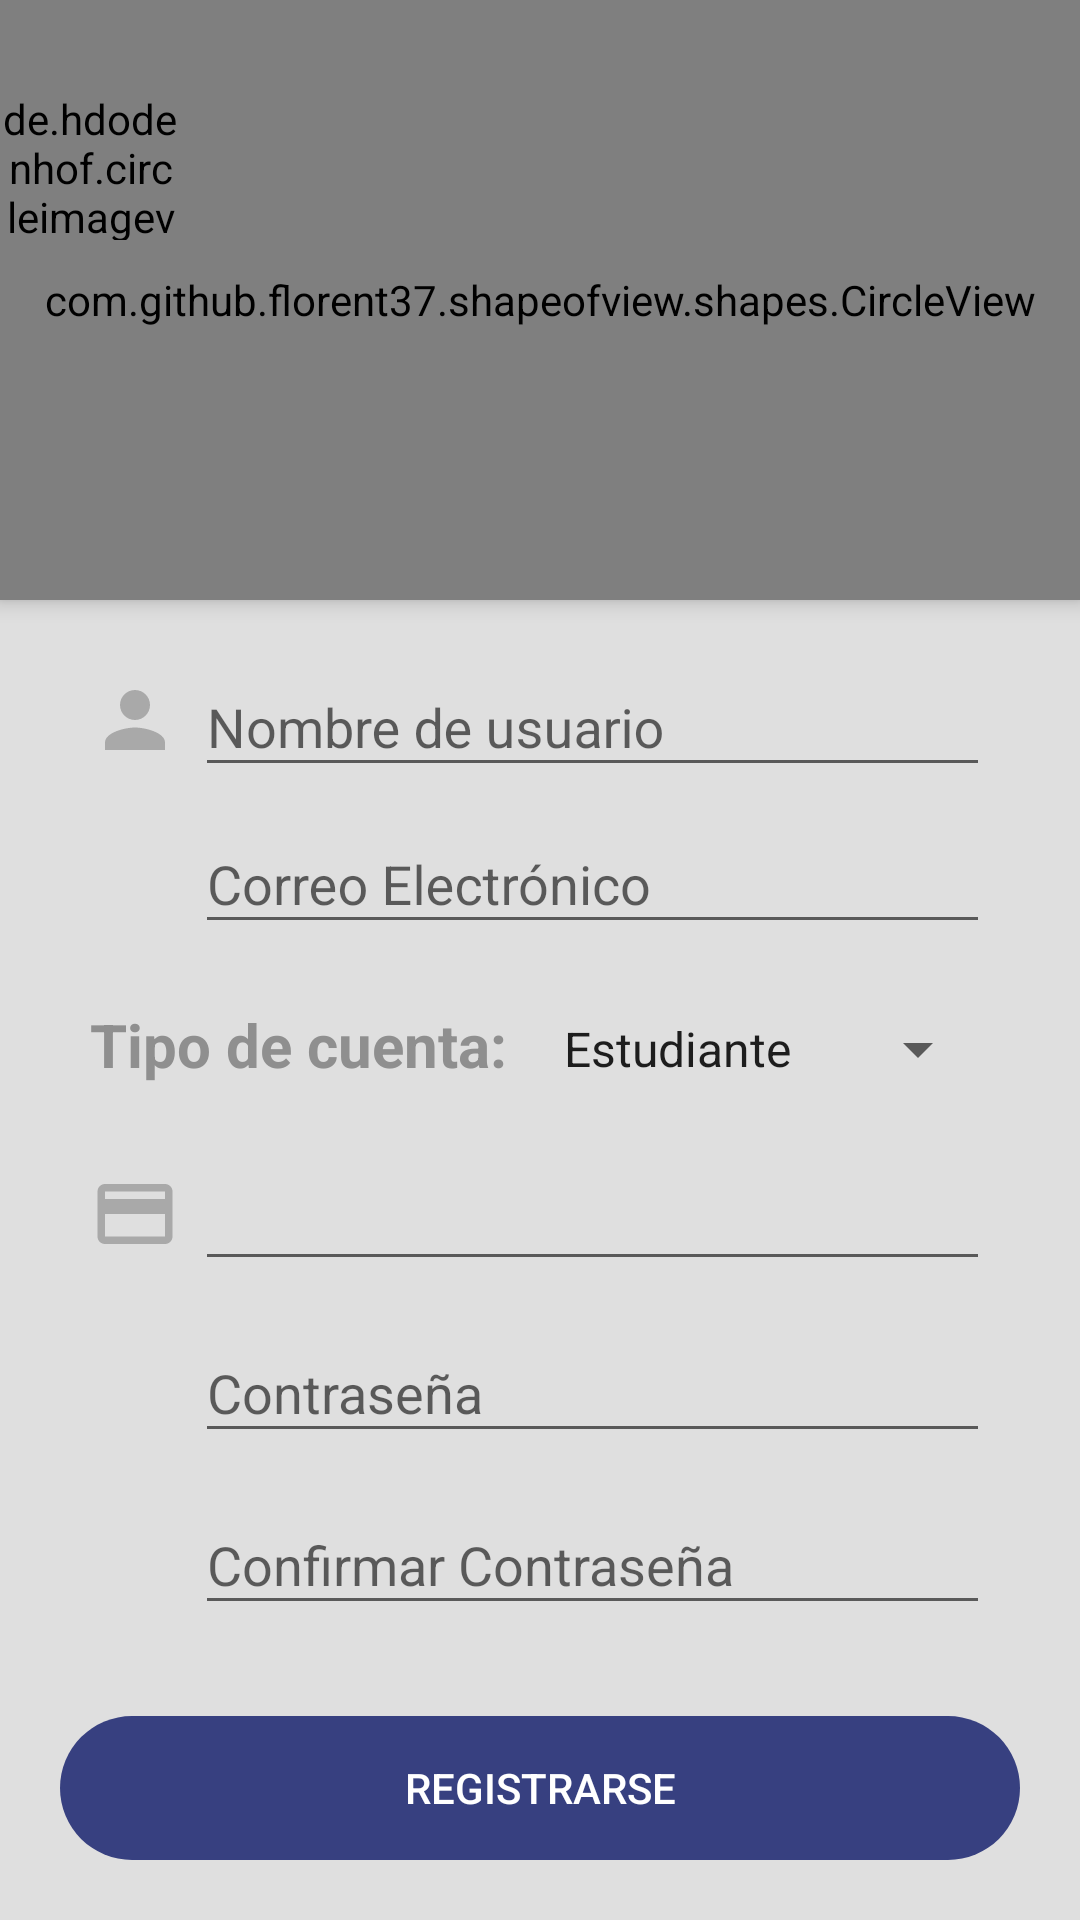

Write the Android layout XML for this screen, with the resource values it uses.
<!-- AndroidManifest.xml: application theme AppTheme -->
<!-- res/layout/activity_register.xml -->
<?xml version="1.0" encoding="utf-8"?>
<androidx.coordinatorlayout.widget.CoordinatorLayout
    xmlns:android="http://schemas.android.com/apk/res/android"
    xmlns:tools="http://schemas.android.com/tools"
    xmlns:app="http://schemas.android.com/apk/res-auto"
    android:layout_width="match_parent"
    android:layout_height="match_parent"
    android:background="#DFDFDF"
    android:fitsSystemWindows="true"
    tools:context=".activities.RegisterActivity">

  <LinearLayout
      android:layout_width="match_parent"
      android:layout_height="match_parent"
      android:orientation="vertical"
      android:background="#DFDFDF">

    <com.github.florent37.shapeofview.shapes.CircleView
        android:layout_width="match_parent"
        android:layout_height="200dp"
        android:elevation="4dp"
        app:shape_circle_borderWidth="2dp">
      <View
          android:layout_width="match_parent"
          android:layout_height="match_parent" android:background="@color/colorPrimary" />

      <TextView
          android:layout_width="match_parent"
          android:layout_height="wrap_content"
          android:layout_marginTop="40dp"
          android:text="@string/registrate"
          android:textAlignment="center"
          android:textColor="@color/colorWhite"
          android:textSize="22sp"
          android:textStyle="bold" />

      <ImageView
          android:layout_width="130dp"
          android:layout_height="130dp"
          android:layout_gravity="center"
          android:layout_marginTop="30dp"
          android:contentDescription="@string/todo"
          android:src="@drawable/ic_person" />

    </com.github.florent37.shapeofview.shapes.CircleView>

    <LinearLayout
        android:layout_width="match_parent"
        android:layout_height="wrap_content"
        android:layout_marginLeft="30dp"
        android:layout_marginTop="10dp"
        android:layout_marginRight="30dp"
        android:orientation="horizontal">

      <ImageView
          android:layout_width="30dp"
          android:layout_height="30dp"
          android:layout_marginTop="15dp"
          android:layout_marginEnd="5dp"
          android:src="@drawable/ic_person_grey"
          android:contentDescription="@string/todo" />

      <com.google.android.material.textfield.TextInputLayout
          android:layout_width="match_parent"
          android:layout_height="wrap_content"
          >


        <com.google.android.material.textfield.TextInputEditText
            android:id="@+id/textInputUsername2"
            android:layout_width="match_parent"
            android:layout_height="wrap_content"
            android:hint="@string/nombre_de_usuario"
            android:inputType="textPersonName" />

      </com.google.android.material.textfield.TextInputLayout>

    </LinearLayout>

    <LinearLayout
        android:layout_width="match_parent"
        android:layout_height="wrap_content"
        android:layout_marginLeft="30dp"
        android:layout_marginRight="30dp"
        android:orientation="horizontal">

      <ImageView
          android:layout_width="30dp"
          android:layout_height="30dp"
          android:layout_marginTop="15dp"
          android:layout_marginEnd="5dp"
          android:src="@drawable/ic__email_grey"
          android:contentDescription="@string/todo" />

      <com.google.android.material.textfield.TextInputLayout
          android:layout_width="match_parent"
          android:layout_height="wrap_content"
          >


        <com.google.android.material.textfield.TextInputEditText
            android:id="@+id/textInputEmail"
            android:layout_width="match_parent"
            android:layout_height="wrap_content"
            android:hint="@string/correo_electronico"
            android:inputType="textEmailAddress" />

      </com.google.android.material.textfield.TextInputLayout>

    </LinearLayout>


    <LinearLayout
        android:layout_width="match_parent"
        android:layout_height="50dp"
        android:layout_marginLeft="30dp"
        android:layout_marginRight="30dp"
        android:layout_marginTop="10dp"
        android:orientation="horizontal"
        >
      <TextView
          android:layout_width="150dp"
          android:layout_height="match_parent"

          android:text="Tipo de cuenta: "
          android:textStyle="bold"
          android:textSize="20dp"
          android:layout_marginTop="10dp"
          android:textColor="#8F8F8F"
        />

      <Spinner
          android:id="@+id/spinner4"
          android:layout_width="wrap_content"
          android:layout_height="50dp"
          android:layout_gravity="right"
          android:entries="@array/tipocuenta"
          />
    </LinearLayout>


    <LinearLayout
        android:id="@+id/linearLayoutMatricula"
        android:layout_width="match_parent"
        android:layout_height="wrap_content"
        android:layout_marginLeft="30dp"
        android:layout_marginRight="30dp"
        android:orientation="horizontal">

      <ImageView
          android:layout_width="30dp"
          android:layout_height="30dp"
          android:layout_marginTop="15dp"
          android:layout_marginEnd="5dp"
          android:src="@drawable/ic_baseline_credit_card_24"
          android:contentDescription="@string/todo" />

      <com.google.android.material.textfield.TextInputLayout
          android:layout_width="match_parent"
          android:layout_height="wrap_content"
          >


        <com.google.android.material.textfield.TextInputEditText
            android:id="@+id/textInputMatricula"
            android:layout_width="match_parent"
            android:layout_height="wrap_content"
            android:inputType="textCapCharacters" />

      </com.google.android.material.textfield.TextInputLayout>

    </LinearLayout>

    <LinearLayout
        android:layout_width="match_parent"
        android:layout_height="wrap_content"
        android:layout_marginLeft="30dp"
        android:layout_marginTop="5dp"
        android:layout_marginRight="30dp"
        android:orientation="horizontal">

      <ImageView
          android:layout_width="30dp"
          android:layout_height="30dp"
          android:layout_marginTop="15dp"
          android:layout_marginEnd="5dp"
          android:src="@drawable/ic_https_grey"
          android:contentDescription="@string/todo" />

      <com.google.android.material.textfield.TextInputLayout
          android:layout_width="match_parent"
          android:layout_height="wrap_content"
          >

        <com.google.android.material.textfield.TextInputEditText
            android:id="@+id/textInputPassword"
            android:layout_width="match_parent"
            android:layout_height="wrap_content"
            android:hint="@string/contrase_a"
            android:inputType="textPassword" />

      </com.google.android.material.textfield.TextInputLayout>

    </LinearLayout>

    <LinearLayout
        android:layout_width="match_parent"
        android:layout_height="wrap_content"
        android:layout_marginLeft="30dp"
        android:layout_marginTop="5dp"
        android:layout_marginRight="30dp"
        android:orientation="horizontal">

      <ImageView
          android:layout_width="30dp"
          android:layout_height="30dp"
          android:layout_marginTop="15dp"
          android:layout_marginEnd="5dp"
          android:src="@drawable/ic_https_grey"
          android:contentDescription="@string/todo" />

      <com.google.android.material.textfield.TextInputLayout
          android:layout_width="match_parent"
          android:layout_height="wrap_content"
          >

        <com.google.android.material.textfield.TextInputEditText
            android:id="@+id/textInputConfirmPassword"
            android:layout_width="match_parent"
            android:layout_height="wrap_content"
            android:hint="@string/confirmar_contrase_a"
            android:inputType="textPassword" />

      </com.google.android.material.textfield.TextInputLayout>

    </LinearLayout>

  </LinearLayout>

  <Button
      android:id="@+id/btnRegister2"
      android:layout_width="match_parent"
      android:layout_height="wrap_content"
    android:text="@string/registrarse"
    android:background="@drawable/rounded_button"
    android:backgroundTint="@color/colorBlue"
    android:layout_gravity="bottom"
    android:textColor="@color/colorWhite"
    android:layout_margin="20dp"/>


  <de.hdodenhof.circleimageview.CircleImageView
      android:id="@+id/cricleimageback"
      android:layout_width="60dp"
      android:layout_height="50dp"
      android:src="@drawable/ic_arrow_left_"
      app:civ_circle_background_color="@color/colorPrimary"
      android:layout_marginTop="30dp"/>






</androidx.coordinatorlayout.widget.CoordinatorLayout>
<!-- resources referenced by this layout -->
<resources>
  <string-array name="tipocuenta">
          <item>Estudiante</item>
          <item>Docente</item>
          <item>Administrativo</item>
      </string-array>
  
      //Aqui se puede modificar para todos las listas
  <color name="colorBlue">#374080</color>
  <color name="colorPrimary">#3F51B5</color>
  <color name="colorWhite">#FFFFFF</color>
  <!-- drawable ic_baseline_credit_card_24 (drawable) -->
  <vector android:height="50dp" android:tint="#A9A9A9"
      android:viewportHeight="24" android:viewportWidth="24"
      android:width="50dp" xmlns:android="http://schemas.android.com/apk/res/android">
      <path android:fillColor="@android:color/white" android:pathData="M20,4L4,4c-1.11,0 -1.99,0.89 -1.99,2L2,18c0,1.11 0.89,2 2,2h16c1.11,0 2,-0.89 2,-2L22,6c0,-1.11 -0.89,-2 -2,-2zM20,18L4,18v-6h16v6zM20,8L4,8L4,6h16v2z"/>
  </vector>
  <!-- drawable ic_person_grey (drawable) -->
  <vector android:height="50dp" android:tint="#A9A9A9"
      android:viewportHeight="24" android:viewportWidth="24"
      android:width="50dp" xmlns:android="http://schemas.android.com/apk/res/android">
      <path android:fillColor="@android:color/white" android:pathData="M12,12c2.21,0 4,-1.79 4,-4s-1.79,-4 -4,-4 -4,1.79 -4,4 1.79,4 4,4zM12,14c-2.67,0 -8,1.34 -8,4v2h16v-2c0,-2.66 -5.33,-4 -8,-4z"/>
  </vector>
  <!-- drawable rounded_button (drawable) -->
  <?xml version="1.0" encoding="utf-8"?>
  <shape xmlns:android="http://schemas.android.com/apk/res/android"
  android:shape="rectangle" android:padding="10dp">
  
  <corners android:radius="30dp"/>
  
  </shape>
  <string name="confirmar_contrase_a">Confirmar Contraseña</string>
  <string name="contrase_a">Contraseña</string>
  <string name="correo_electronico">Correo Electrónico</string>
  <string name="nombre_de_usuario">Nombre de usuario</string>
  <string name="registrarse">REGISTRARSE</string>
  <string name="registrate">REGÍSTRATE</string>
  <string name="todo">TODO</string>
  <style name="AppTheme" parent="Theme.AppCompat.Light.NoActionBar">
          
          <item name="colorPrimary">@color/colorPrimary</item>
          <item name="colorPrimaryDark">@color/colorPrimaryDark</item>
          <item name="colorAccent">@color/colorAccent</item>
      </style>
  <color name="colorPrimaryDark">#3700B3</color>
  <color name="colorAccent">#000000</color>
</resources>
